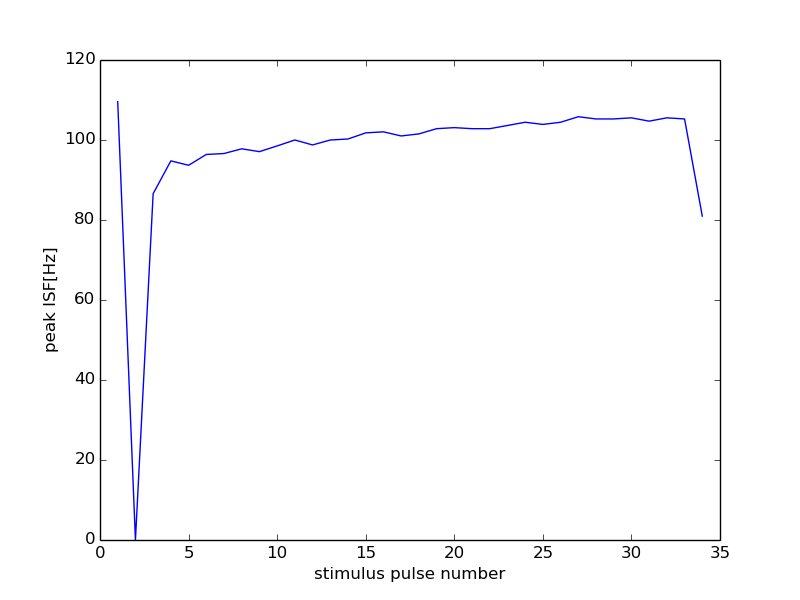

The file beside this chart, header and first rows:
21000, 12000
0, 0
1, 109.6
2, 0
3, 86.58
4, 94.79
5, 93.68
6, 96.39
7, 96.62
8, 97.8
9, 97.09
10, 98.52
11, 100.0
12, 98.77
13, 100.0
14, 100.3
15, 101.8
16, 102
17, 101
18, 101.5
19, 102.8
20, 103.1
21, 102.8
22, 102.8
23, 103.6
24, 104.4
25, 103.9
26, 104.4
27, 105.8
28, 105.3
29, 105.3
30, 105.5
31, 104.7
32, 105.5
33, 105.3
34, 80.97
